109-way image classification set "infaprim-clf-7" from GitHub (okomiljonov583-cmyk/vit-arcface-cac-SimCLR-CE-classification); label vocabulary: femilak variant 2, femilak variant 3, lactamil variant 2, lactamil variant 3, amino formula, amino formula variant 2, amino formula variant 3, anti-reflux formula, anti-reflux formula variant 2, anti-reflux formula variant 3, n p caesarea, n p caesarea 2, n p caesarea 3, comfort formula, comfort formula variant 2, comfort formula variant 3, n p ferm, n p ferm 2, n p ferm 3, goat milk formula stage 1, n p goat 1 2, n p goat 1 3, goat milk formula stage 2, n p goat 2 2, n p goat 2 3, goat milk formula stage 3, n p goat 3 2, n p goat 3 3, non-allergic formula, non-allergic formula variant 2, non-allergic formula variant 3, non-lactose formula, non-lactose formula variant 2, non-lactose formula variant 3, n p p buck 2, buckwheat prunes porridge, buckwheat prunes porridge variant 2, multi-grain porridge, multi-grain porridge variant 2, multi-grain porridge variant 3, multi-grain apple raspberry porridge, n p p multi apple rasp 2, n p p multi apple rasp 3, multi-grain banana strawberry porridge, n p p multi ban straw 2, n p p multi ban straw 3, oat porridge variant 2, oat porridge variant 3, oat banana porridge, oat banana porridge variant 2, oat banana porridge variant 3, oat peach porridge, oat peach porridge variant 2, oat peach porridge variant 3, rice porridge, rice porridge variant 2, rice porridge variant 3, rice banana porridge, rice banana porridge variant 2, rice banana porridge variant 3, wheat apple porridge, wheat apple porridge variant 2, wheat apple porridge variant 3, n p peptidi, n p peptidi 2, n p peptidi 3, pre formula, pre formula variant 2, pre formula variant 3, soy formula, soy formula variant 2, soy formula variant 3, 3 fruits puree, 3 fruits puree variant 2, 3 fruits puree variant 3, mango banana puree, mango banana puree variant 2, mango banana puree variant 3, oat banana puree, oat banana puree variant 2, oat banana puree variant 3, strawberry apple puree, strawberry apple puree variant 2, strawberry apple puree variant 3, apple raspberry puree, apple raspberry puree variant 2, apple raspberry puree variant 3, pre puree stage 5, v 5 pre 2, v 5 pre 3, v 7 pre 2, apple prunes puree, apple prunes puree variant 2, buckwheat pre puree, buckwheat pre puree variant 2, buckwheat pre puree variant 3, corn puree, corn puree variant 2, corn puree variant 3, oat puree, oat puree variant 2, oat puree variant 3, pumpkin puree variant 2, rice puree, rice puree variant 2, rice puree variant 3, rice corn banana puree, v rice corn banana 2, v rice corn banana 3.

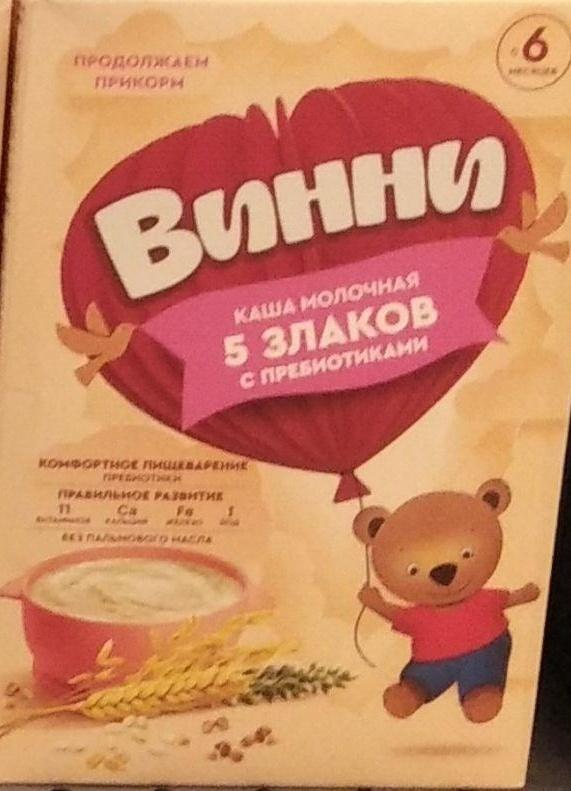
Label: pre puree stage 5

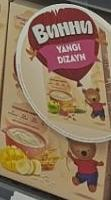
Label: mango banana puree variant 2

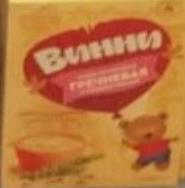
Label: buckwheat pre puree variant 3

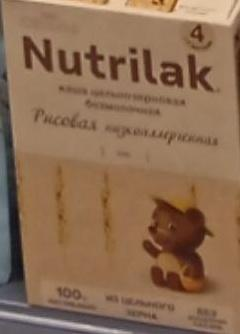
Label: rice porridge variant 2

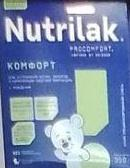
Label: comfort formula

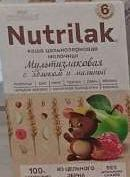
Label: multi-grain apple raspberry porridge
